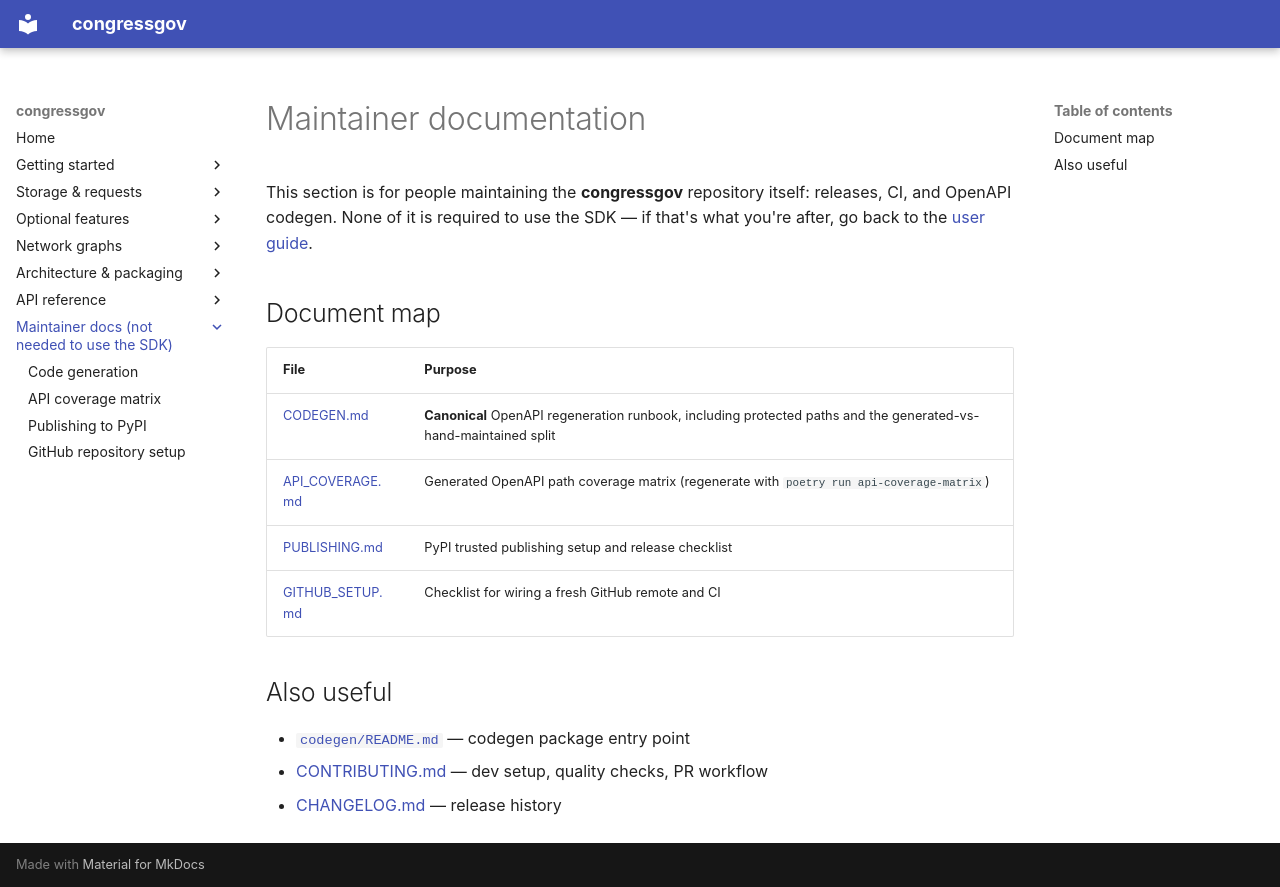

repository: CMD0112/congressgov-python · page: maintainers/index.html · generator: mkdocs

# Maintainer documentation

This section is for people maintaining the **congressgov** repository itself: releases, CI, and OpenAPI codegen. None of it is required to use the SDK — if that's what you're after, go back to the [user guide](../README.md).

## Document map

| File | Purpose |
|------|---------|
| [CODEGEN.md](CODEGEN.md) | **Canonical** OpenAPI regeneration runbook, including protected paths and the generated-vs-hand-maintained split |
| [API_COVERAGE.md](API_COVERAGE.md) | Generated OpenAPI path coverage matrix (regenerate with `poetry run api-coverage-matrix`) |
| [PUBLISHING.md](PUBLISHING.md) | PyPI trusted publishing setup and release checklist |
| [GITHUB_SETUP.md](GITHUB_SETUP.md) | Checklist for wiring a fresh GitHub remote and CI |

## Also useful

- [`codegen/README.md`](../../codegen/README.md) — codegen package entry point
- [CONTRIBUTING.md](../../CONTRIBUTING.md) — dev setup, quality checks, PR workflow
- [CHANGELOG.md](../../CHANGELOG.md) — release history
